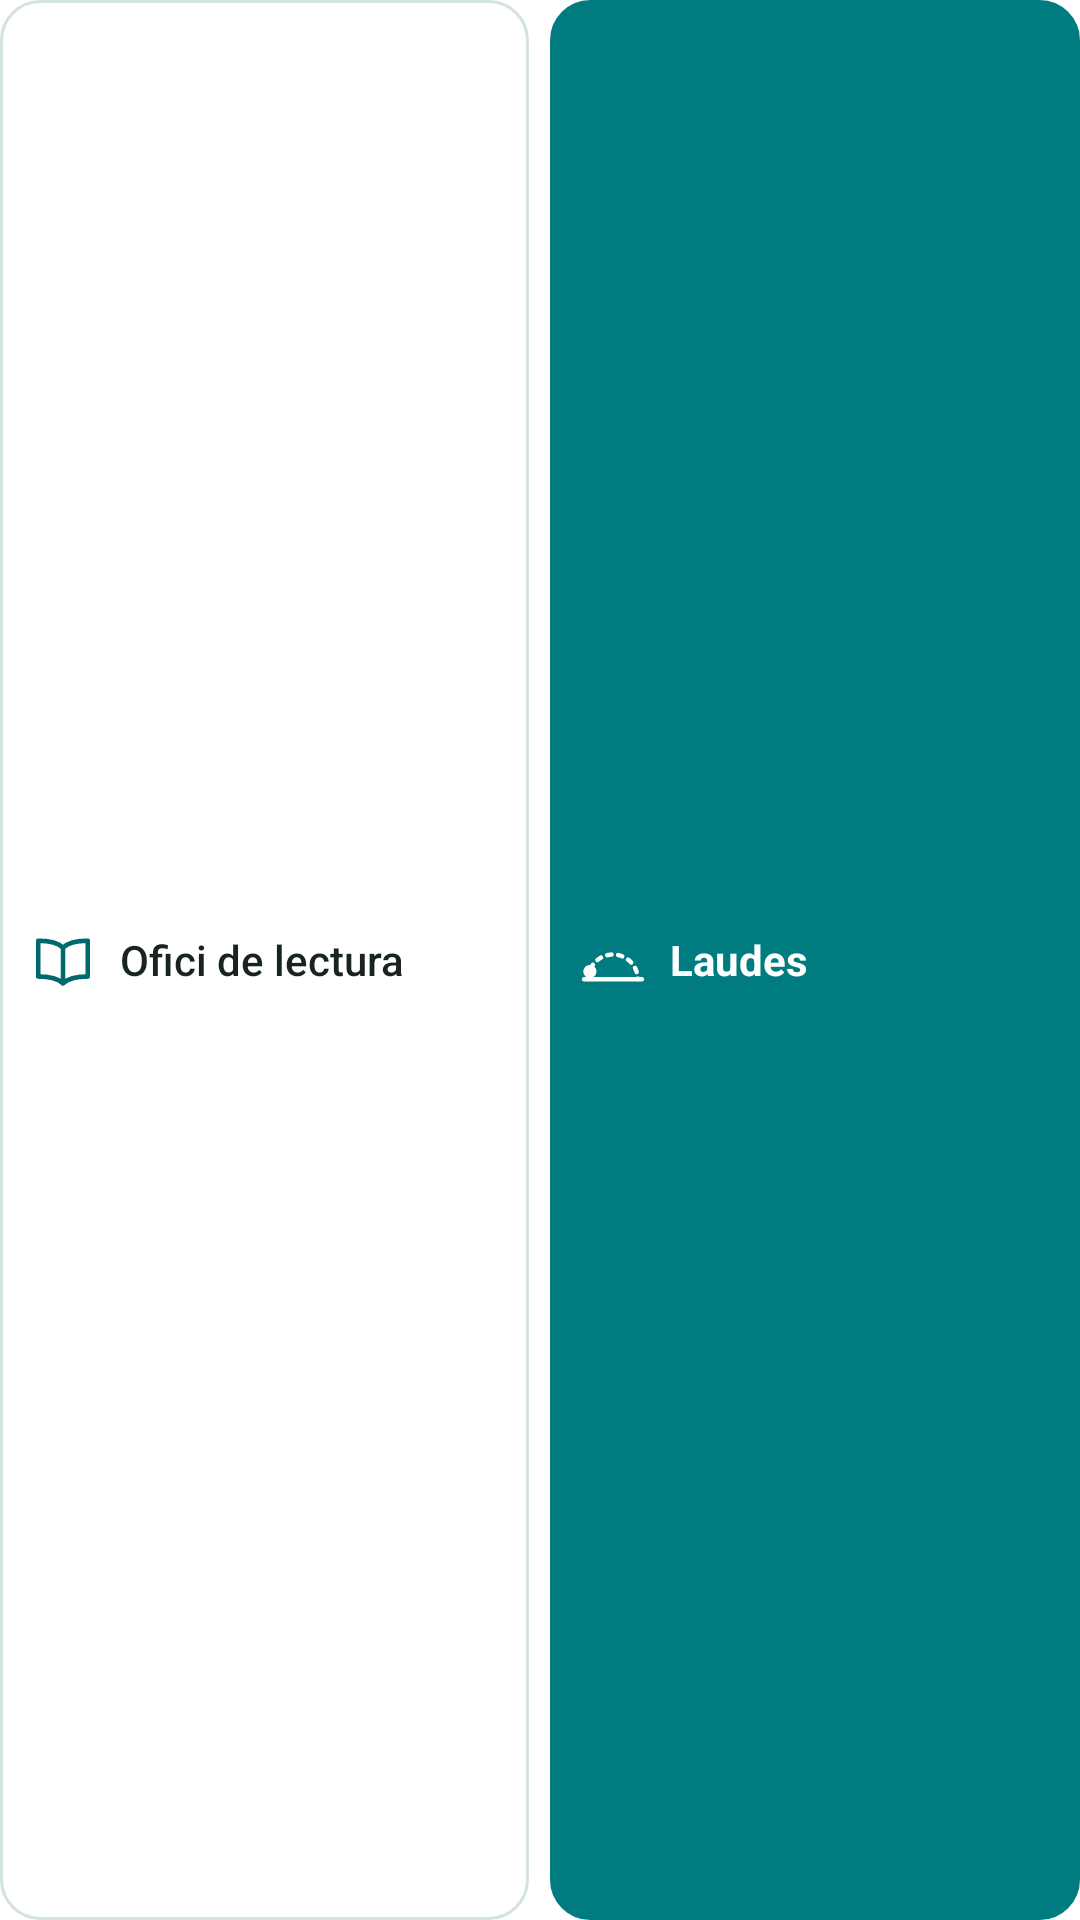

The Android layout XML behind this screen, and the referenced resources:
<!-- AndroidManifest.xml: fallback theme Theme.MaterialComponents.DayNight.NoActionBar -->
<!-- res/layout/cw_hours_first_preview.xml -->
<?xml version="1.0" encoding="utf-8"?>
<LinearLayout xmlns:android="http://schemas.android.com/apk/res/android"
  android:layout_width="match_parent"
  android:layout_height="match_parent"
  android:baselineAligned="false"
  android:orientation="horizontal">

  <LinearLayout
    android:layout_width="0dp"
    android:layout_height="match_parent"
    android:layout_weight="1"
    android:background="@drawable/cw_tile"
    android:gravity="center_vertical"
    android:orientation="horizontal"
    android:paddingStart="10dp"
    android:paddingEnd="10dp">

    <ImageView
      android:layout_width="22dp"
      android:layout_height="22dp"
      android:importantForAccessibility="no"
      android:src="@drawable/cw_hour_ofici" />

    <TextView
      style="@style/CplWidgetText.Tile"
      android:layout_width="wrap_content"
      android:layout_height="wrap_content"
      android:layout_marginStart="8dp"
      android:text="@string/cw_hour_ofici" />
  </LinearLayout>

  <LinearLayout
    android:layout_width="0dp"
    android:layout_height="match_parent"
    android:layout_marginStart="7dp"
    android:layout_weight="1"
    android:background="@drawable/cw_tile_now"
    android:gravity="center_vertical"
    android:orientation="horizontal"
    android:paddingStart="10dp"
    android:paddingEnd="10dp">

    <ImageView
      android:layout_width="22dp"
      android:layout_height="22dp"
      android:importantForAccessibility="no"
      android:src="@drawable/cw_hour_laudes"
      android:tint="@color/cw_on_accent" />

    <TextView
      style="@style/CplWidgetText.Tile.Now"
      android:layout_width="wrap_content"
      android:layout_height="wrap_content"
      android:layout_marginStart="8dp"
      android:text="@string/cw_hour_laudes" />
  </LinearLayout>
</LinearLayout>
<!-- resources referenced by this layout -->
<resources>
  <color name="cw_on_accent">#FFFFFF</color>
  <!-- drawable cw_hour_laudes (drawable) -->
  <?xml version="1.0" encoding="utf-8"?>
  <vector xmlns:android="http://schemas.android.com/apk/res/android"
    android:width="24dp"
    android:height="24dp"
    android:viewportWidth="24"
    android:viewportHeight="24">
    <path
      android:pathData="M3,19A9,9 0,0 1,3.142,17.408M3.874,15.13A9,9 0,0 1,4.687,13.754M6.328,12.013A9,9 0,0 1,7.653,11.12M9.883,10.253A9,9 0,0 1,11.463,10.016M13.85,10.192A9,9 0,0 1,15.378,10.658M17.457,11.843A9,9 0,0 1,18.637,12.921M20.004,14.885A9,9 0,0 1,20.606,16.365M20.996,18.726A9,9 0,0 1,21,19"
      android:strokeWidth="1.6"
      android:strokeColor="@color/cw_accent_text"
      android:strokeLineCap="round"
      android:strokeLineJoin="round" />
    <path
      android:pathData="M1.5,19h21"
      android:strokeWidth="1.6"
      android:strokeColor="@color/cw_accent_text"
      android:strokeLineCap="round"
      android:strokeLineJoin="round" />
    <path
      android:fillColor="@color/cw_accent_text"
      android:pathData="M1.2,16.2a2.4,2.4 0,1 0,4.8,0a2.4,2.4 0,1 0,-4.8,0z" />
  </vector>
  <!-- drawable cw_hour_ofici (drawable) -->
  <?xml version="1.0" encoding="utf-8"?>
  <vector xmlns:android="http://schemas.android.com/apk/res/android"
    android:width="24dp"
    android:height="24dp"
    android:viewportWidth="24"
    android:viewportHeight="24">
    <path
      android:pathData="M12,7.5C10.4,5.9 8,5 3,5v13c5,0 7.4,0.9 9,2.5 1.6,-1.6 4,-2.5 9,-2.5V5c-5,0 -7.4,0.9 -9,2.5zM12,7.5V20"
      android:strokeWidth="1.7"
      android:strokeColor="@color/cw_accent_text"
      android:strokeLineCap="round"
      android:strokeLineJoin="round" />
  </vector>
  <!-- drawable cw_tile (drawable) -->
  <?xml version="1.0" encoding="utf-8"?>
  <shape xmlns:android="http://schemas.android.com/apk/res/android" android:shape="rectangle">
    <solid android:color="@color/cw_surface" />
    <stroke
      android:width="1dp"
      android:color="@color/cw_border" />
    <corners android:radius="13dp" />
  </shape>
  <!-- drawable cw_tile_now (drawable) -->
  <?xml version="1.0" encoding="utf-8"?>
  <shape xmlns:android="http://schemas.android.com/apk/res/android" android:shape="rectangle">
    <solid android:color="@color/cw_accent_fill" />
    <stroke
      android:width="1dp"
      android:color="@color/cw_accent_fill" />
    <corners android:radius="13dp" />
  </shape>
  <string name="cw_hour_laudes">Laudes</string>
  <string name="cw_hour_ofici">Ofici de lectura</string>
  <style name="CplWidgetText.Tile">
      <item name="android:fontFamily">sans-serif-medium</item>
      <item name="android:textSize">14sp</item>
      <item name="android:maxLines">1</item>
    </style>
  <style name="CplWidgetText.Tile.Now">
      <item name="android:fontFamily">sans-serif</item>
      <item name="android:textStyle">bold</item>
      <item name="android:textColor">@color/cw_on_accent</item>
    </style>
  <color name="cw_accent_text">#00696D</color>
  <color name="cw_surface">#FFFFFF</color>
  <color name="cw_border">#D3E3E1</color>
  <color name="cw_accent_fill">#007B80</color>
</resources>
